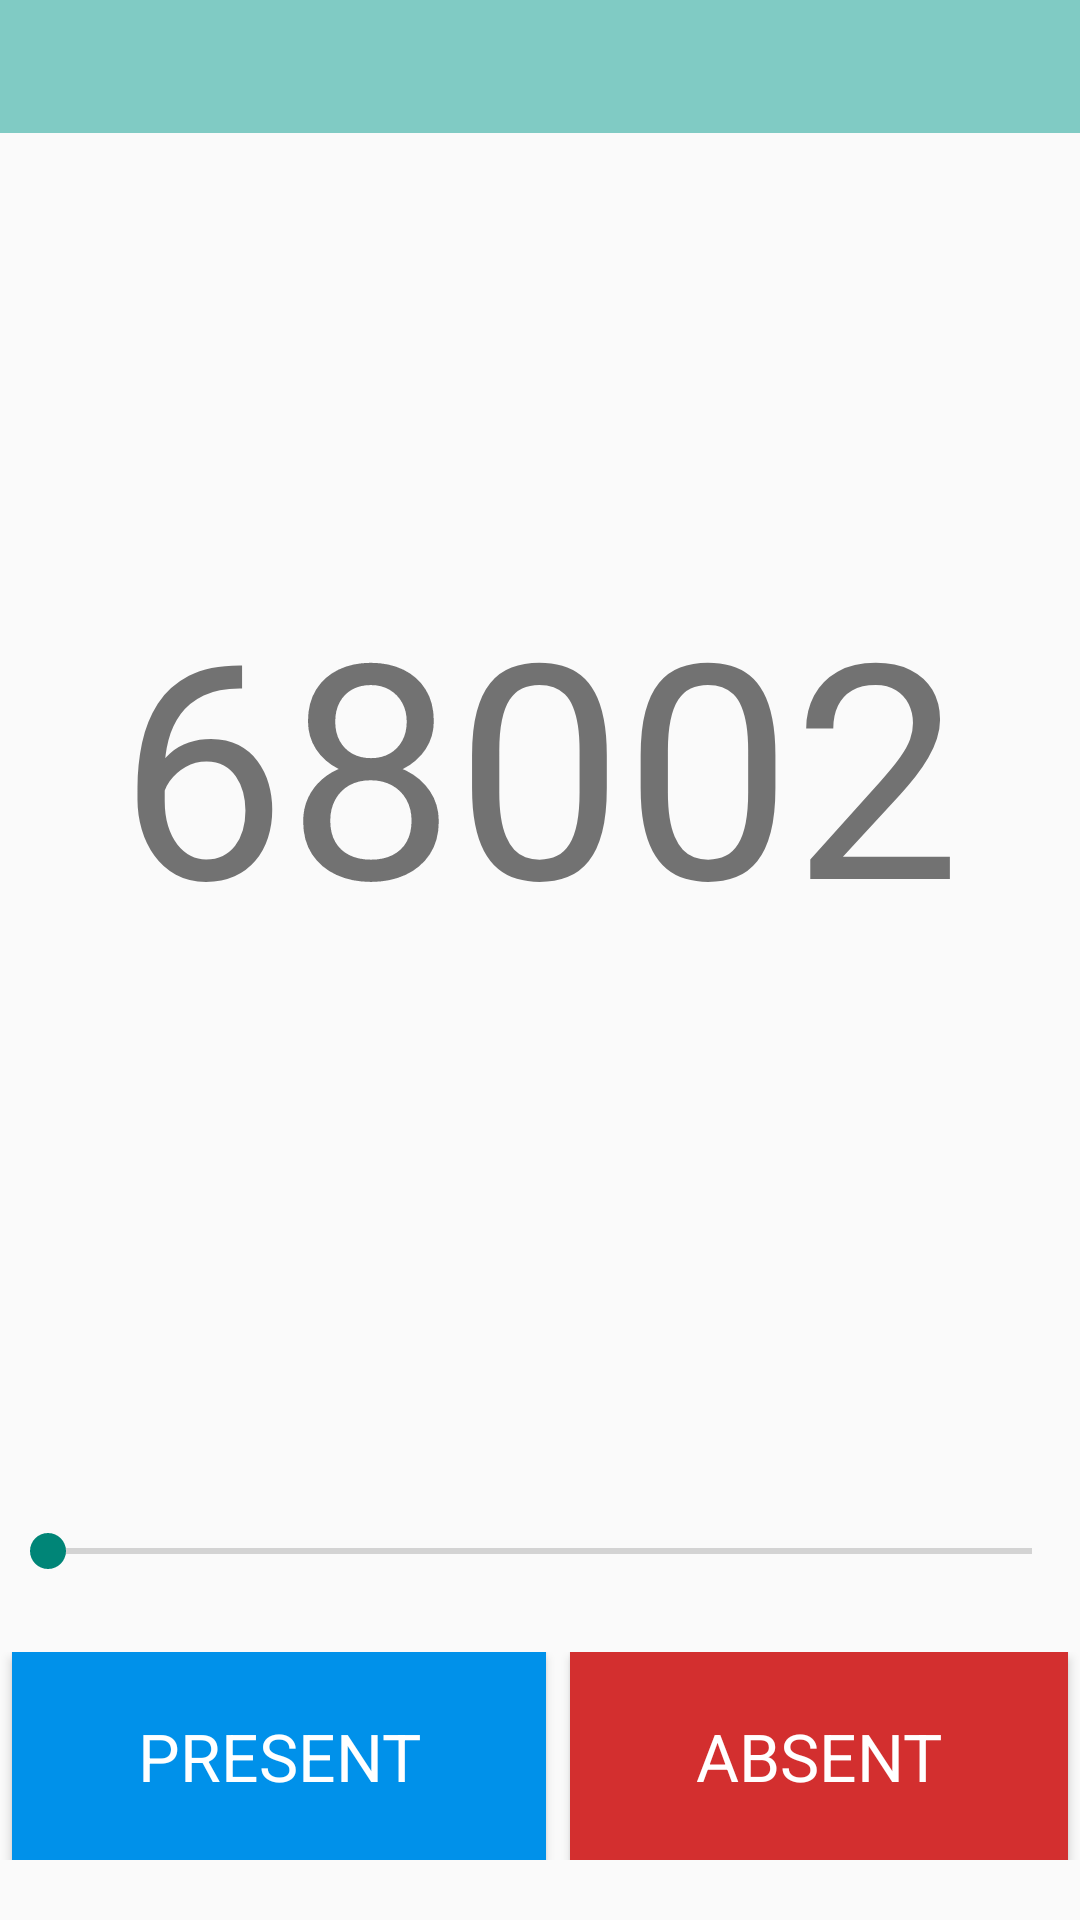

The Android layout XML behind this screen, and the referenced resources:
<!-- AndroidManifest.xml: application theme AppTheme -->
<!-- res/layout/activity_attend.xml -->
<RelativeLayout xmlns:android="http://schemas.android.com/apk/res/android"
    xmlns:tools="http://schemas.android.com/tools" android:layout_width="match_parent"
    android:layout_height="match_parent"
    tools:context="com.a4.example.attendance.Attend">

    <SeekBar
        android:layout_width="match_parent"
        android:layout_height="wrap_content"
        android:id="@+id/seekBar2"
        android:layout_alignParentBottom="true"
        android:layout_alignParentLeft="true"
        android:layout_alignParentStart="true"
        android:layout_marginBottom="114dp"
        android:progressTint="#03A9F4" />



    <LinearLayout android:layout_width="fill_parent"
        android:layout_height="wrap_content"
        android:weightSum="2"
        android:orientation="horizontal"
        android:layout_alignParentBottom="true"
        android:layout_marginBottom="20dp"
        android:id="@+id/linearLayout">
    <Button
        android:layout_width="wrap_content"
        android:layout_height="wrap_content"
        android:layout_weight="1"
        android:text="@string/present"
        android:id="@+id/present"
        android:textAppearance="?android:attr/textAppearanceLarge"
        android:background="#0091EA"
        android:textColor="@android:color/white"
        android:paddingLeft="10dp"
        android:paddingTop="20dp"
        android:paddingRight="10dp"
        android:paddingBottom="20dp"
        android:layout_alignParentBottom="true"
        android:layout_alignParentLeft="true"
        android:layout_alignParentStart="true"
        android:layout_marginLeft="4dp"
        android:layout_marginRight="4dp" />

    <Button
        android:layout_width="wrap_content"
        android:layout_height="wrap_content"
        android:text="@string/absent"
        android:id="@+id/absent"
        android:textAppearance="?android:attr/textAppearanceLarge"
        android:textColor="@android:color/white"
        android:background="#D32F2F"
        android:paddingLeft="10dp"
        android:paddingTop="20dp"
        android:paddingRight="10dp"
        android:paddingBottom="20dp"
        android:layout_weight="1"
        android:layout_alignParentBottom="true"
        android:layout_alignRight="@+id/seekBar2"
        android:layout_alignEnd="@+id/seekBar2"
        android:layout_marginLeft="4dp"
        android:layout_marginRight="4dp" />
    </LinearLayout>

    <FrameLayout
        android:layout_width="match_parent"
        android:layout_height="match_parent"
        android:layout_alignLeft="@+id/seekBar2"
        android:layout_alignStart="@+id/seekBar2"
        android:layout_above="@+id/seekBar2"
        android:layout_alignParentTop="true"
        android:layout_marginTop="0dp" >
        <TextView
            android:layout_width="wrap_content"
            android:layout_height="wrap_content"
            android:text="@string/roll"
            android:id="@+id/rollDisplay"
            android:textSize="100sp"
            android:layout_gravity="center"
             />



        <TextView
            android:layout_width="fill_parent"
            android:layout_height="wrap_content"
            android:id="@+id/daysPresent"
            android:textAppearance="?android:attr/textAppearanceMedium"
            android:background="@color/accent_material_dark"
            android:gravity="center"
            android:textColor="@android:color/white"
            android:paddingTop="10dp"
            android:paddingBottom="10dp"/>


    </FrameLayout>


</RelativeLayout>
<!-- resources referenced by this layout -->
<resources>
  <string name="absent">ABSENT</string>
  <string name="present">PRESENT</string>
  <string name="roll">68002</string>
  <style name="AppTheme" parent="Theme.AppCompat.Light.DarkActionBar">
          <item name="android:actionBarStyle">@style/MyActionBar</item>
          <item name="actionBarStyle">@style/MyActionBar</item>
           </style>
  <style name="MyActionBar" parent="@style/Widget.AppCompat.Light.ActionBar.Solid.Inverse">
          <item name="android:background">@color/colorPrimaryMaterial</item>
  
          
          <item name="background">@color/colorPrimaryMaterial</item>
          <item name="homeAsUpIndicator">@drawable/ic_menu_white_24dp</item>
      </style>
</resources>
